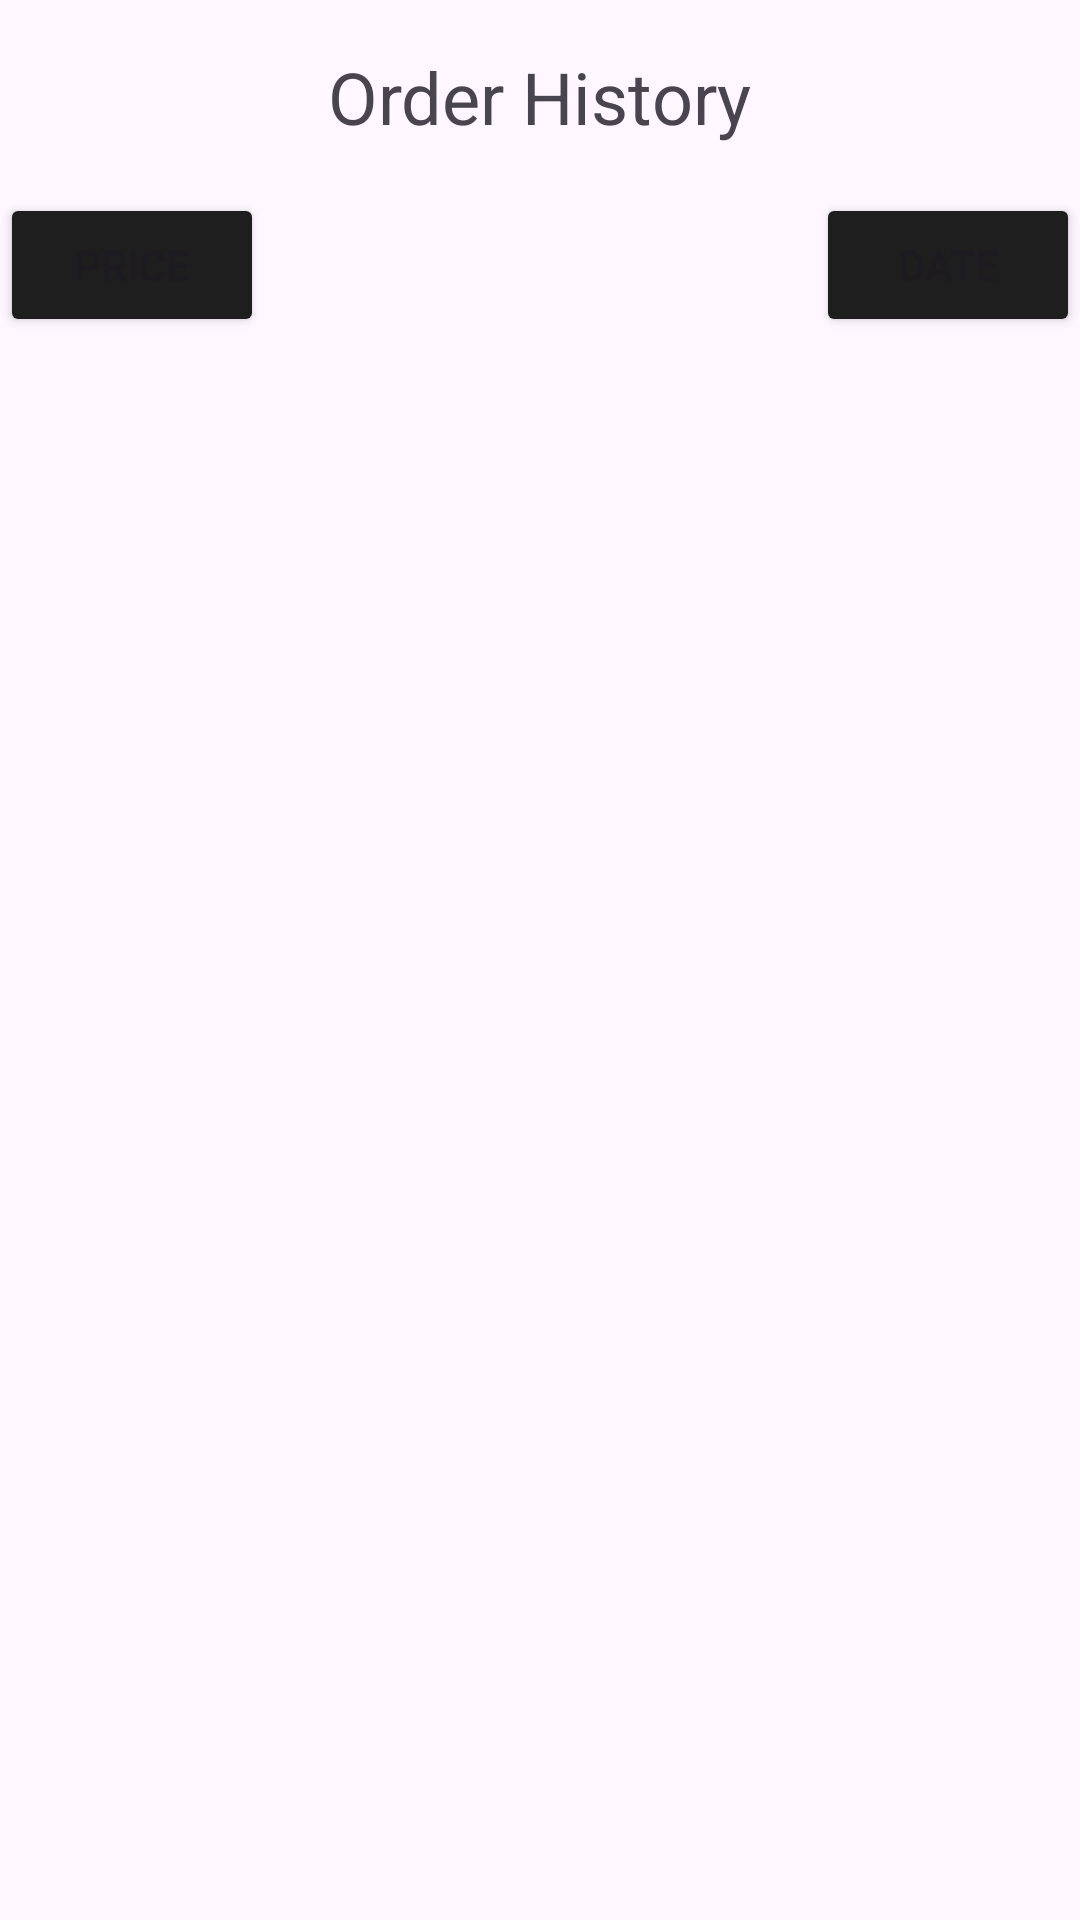

Android layout source for this screen:
<!-- AndroidManifest.xml: application theme Theme.BookworkBurrow -->
<!-- res/layout/activity_order_history.xml -->
<?xml version="1.0" encoding="utf-8"?>
<RelativeLayout xmlns:android="http://schemas.android.com/apk/res/android"
    android:layout_width="match_parent"
    android:layout_height="match_parent">

    <TextView
        android:id="@+id/orderHistoryTitle"
        android:layout_width="wrap_content"
        android:layout_height="wrap_content"
        android:text="Order History"
        android:layout_centerHorizontal="true"
        android:textSize="24sp"
        android:layout_marginTop="16dp" />

    <Button
        android:id="@+id/priceFilterButton"
        android:layout_width="wrap_content"
        android:layout_height="wrap_content"
        android:backgroundTint="@color/black"
        android:text="Price"
        android:layout_below="@id/orderHistoryTitle"
        android:layout_marginTop="16dp"
        android:layout_alignParentStart="true" />

    <Button
        android:id="@+id/dateFilterButton"
        android:layout_width="wrap_content"
        android:layout_height="wrap_content"
        android:backgroundTint="@color/black"
        android:text="Date"
        android:layout_below="@id/orderHistoryTitle"
        android:layout_marginTop="16dp"
        android:layout_alignParentEnd="true" />

    <LinearLayout
        android:id="@+id/ordersLinearLayout"
        android:layout_width="match_parent"
        android:layout_height="wrap_content"
        android:layout_marginTop="120dp"
        android:orientation="vertical"
        android:padding="16dp">
    </LinearLayout>
</RelativeLayout>
<!-- resources referenced by this layout -->
<resources>
  <color name="black">#1E1E1E</color>
  <style name="Theme.BookworkBurrow" parent="Theme.MaterialComponents.DayNight.DarkActionBar">
          <item name="windowActionBar">false</item>
          <item name="windowNoTitle">true</item>
      </style>
</resources>
